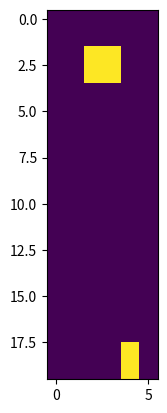

Recreate this plot in Python.
# -*- coding: utf-8 -*-
#=======================================================================
#                        General Documentation
""" Testing suite for Car objects move function.
    
    Tests the cars ability to move and animates the movement
"""
#-----------------------------------------------------------------------
#                       Additional Documentation
#
# [redacted]
#
# Notes:
# - Written for Python 3.7.2.
# - Part of larger I-405 Simulation
#=======================================================================


import numpy as N
import matplotlib.pyplot as plt
import time
class Car2:
    def __init__(self, near_etl_length, near_exit_length, highway, \
            max_forward_moves):
        self.going_to_etl = False
        self.on_etl = False
        self.etl_entry_coord = [0,0] # (vertic, horiz)
        self.horiz = 3
        self.vertic = 1
        self.near_etl_length = near_etl_length
        self.exit_coord = [19,4] # (vertic, horiz)
        self.near_exit_length = near_exit_length
        self.highway = highway
        self.off_ramp = "PLACE HOLDER"
        self.max_forward_moves = max_forward_moves
    
    
    def remove_old_loc(self, veh_locs_grid, ver, hor):
        """ Removes old location of car from grid
                
        """
        veh_locs_grid[ver, hor] = 0
        veh_locs_grid[ver - 1, hor] = 0
        
    def add_new_loc(self, veh_locs_grid, ver, hor):
        """ Adds new location of car to grid
                
        """
        veh_locs_grid[ver, hor] = 1
        veh_locs_grid[ver - 1, hor] = 1
    
    def can_shift_left(self, veh_locs_grid, lane_type_grid):
        """ Checks if car can shift left
                
        """
        if lane_type_grid[self.vertic, self.horiz - 1] != 0:
            return False
        if veh_locs_grid[self.vertic, self.horiz - 1] == 0 and \
                veh_locs_grid[self.vertic - 1, self.horiz - 1] == 0:
            return True
        else:
            return False
    
    def can_shift_right(self, veh_locs_grid, lane_type_grid):
        """ Checks if car can shift right
                
        """
        if lane_type_grid[self.vertic, self.horiz + 1] != 0:
            return False
        if veh_locs_grid[self.vertic, self.horiz + 1] == 0 and \
                veh_locs_grid[self.vertic - 1, self.horiz + 1] == 0:
            return True
        else:
            return False
    

    def get_max_left(self, veh_locs_grid, grid_length):
        """ Gets the max amount a car can move in the left lane
                
        """
        max_moves = 0
        idx = self.vertic + 1
        while idx < grid_length and veh_locs_grid[idx, self.horiz - 1] == 0:
            max_moves += 1
            idx += 1
        return max_moves
    
    def get_max_right(self, veh_locs_grid, grid_length):
        """ Gets the max amount a car can move in the right lane
                
        """
        max_moves = 0
        idx = self.vertic + 1
        while idx < grid_length and veh_locs_grid[idx, self.horiz + 1] == 0:
            max_moves += 1
            idx += 1
        return max_moves
    
    def get_max_forward(self, veh_locs_grid, grid_length):
        """ Gets the max amount a car can move in the current lane
                
        """
        max_moves = 0
        idx = self.vertic + 1
        while idx < grid_length and veh_locs_grid[idx, self.horiz] == 0:
            max_moves += 1
            idx += 1
        return max_moves
    
    def shift_left(self, veh_locs_grid):
        """ Makes the car shift left
                
        """
        self.remove_old_loc(veh_locs_grid, self.vertic, self.horiz)
        self.horiz -= 1
        self.add_new_loc(veh_locs_grid, self.vertic, self.horiz)
        
    
    def shift_right(self, veh_locs_grid):
        """ Makes the car shift right
                
        """
        self.remove_old_loc(veh_locs_grid, self.vertic, self.horiz)
        self.horiz += 1
        self.add_new_loc(veh_locs_grid, self.vertic, self.horiz)
    
    def move_forward(self, space_avail, veh_locs_grid):
        """ Makes the car go forward
                
        """
        moves = space_avail if space_avail < self.max_forward_moves else \
                self.max_forward_moves
        temp_vertic = self.vertic
        self.vertic += moves
        self.remove_old_loc(veh_locs_grid, temp_vertic, self.horiz)
        self.add_new_loc(veh_locs_grid, self.vertic, self.horiz)
        
    def move_on_gpl(self, veh_locs_grid, lane_type_grid):
        """ Defines behavior of car on General Purpose Lane
                
        """
        max_left = 0
        max_right = 0
        max_forward = 0
        grid_length = N.size(veh_locs_grid[:, 0])
        if self.can_shift_left(veh_locs_grid, lane_type_grid):
            max_left = self.get_max_left(veh_locs_grid, grid_length)
        if self.can_shift_right(veh_locs_grid, lane_type_grid):
            max_right = self.get_max_right(veh_locs_grid, grid_length)
        max_forward = self.get_max_forward(veh_locs_grid, grid_length)
        if max_forward >= max_right and max_forward >= max_left:
            self.move_forward(max_forward, veh_locs_grid)
        elif max_right >= max_left:
            self.shift_right(veh_locs_grid)
            self.move_forward(max_right, veh_locs_grid)
        else:
            self.shift_left(veh_locs_grid)
            self.move_forward(max_left, veh_locs_grid)
    
    def move_on_etl(self, veh_locs_grid):
        """ Defines the cars behavior for moving on Express Toll Lane
                
        """
        grid_length = N.size(veh_locs_grid[:, 0])
        max_forward = self.get_max_forward(veh_locs_grid, grid_length)
        self.move_forward(max_forward, veh_locs_grid)
    
    def remove_car(self):
        """ Removes car
                
        """
        print("Car removed")
    
    def go_to_exit(self, veh_locs_grid, lane_type_grid):
        """ Defines behavior when car is close to exit
                
        """
        while self.can_shift_right(veh_locs_grid, lane_type_grid):
            self.shift_right(veh_locs_grid)
        space_until_exit = self.exit_coord[0] - self.vertic
        grid_length = N.size(veh_locs_grid[:, 0])
        max_forward = self.get_max_forward(veh_locs_grid, grid_length)
        min_move = space_until_exit if space_until_exit < max_forward else \
                max_forward
        self.move_forward(min_move, veh_locs_grid)
        if self.vertic == self.exit_coord[0] and \
                self.horiz == self.exit_coord[1]:
            self.remove_car()
    
    def move_to_etl(self, veh_locs_grid, lane_type_grid):
        """ Defines behavior when car is moving to Express Toll Lane
                
        """
        while self.can_shift_left(veh_locs_grid, lane_type_grid):
            self.shift_left(veh_locs_grid)
        space_until_entrance = self.etl_entry_coord[0] - self.vertic
        grid_length = N.size(veh_locs_grid[:, 0])
        max_forward = self.get_max_forward(veh_locs_grid, grid_length)
        min_move = space_until_entrance if space_until_entrance < max_forward \
                else max_forward
        self.move_forward(min_move, veh_locs_grid)
        if self.vertic == self.etl_entry_coord[0]:
            self.shift_left(veh_locs_grid)
            self.on_etl = True
            self.going_to_etl = False
        
    def is_near_exit(self):
        """ Checks if car is near exit
                
        """
        if self.exit_coord[0] - self.vertic <= self.near_exit_length:
            return True
        return False
    
    def is_near_etl(self):
        """ Checks if car is near Express Toll Lane
                
        """
        if self.etl_entry_coord[0] - self.vertic <= self.near_etl_length:
            return True
        return False
    
    def move(self, highway_grid):
        """ Moves car
                
        """
        veh_locs_grid = highway_grid[:,:,0]
        lane_type_grid = highway_grid[:,:,1]
        if self.going_to_etl:
            if self.is_near_etl():
                self.move_to_etl(veh_locs_grid, lane_type_grid)
            else:
                self.move_on_gpl(veh_locs_grid, lane_type_grid)     
        else:
            if self.is_near_exit():
                self.go_to_exit(veh_locs_grid, lane_type_grid)
            else:
                if self.on_etl:
                    self.move_on_etl()
                    self.move_on_etl(veh_locs_grid)
                else:
                    self.move_on_gpl(veh_locs_grid, lane_type_grid)

def animate(grid_steps):
    """ Animates each step of car movement
                
    """
    # create the figure
    fig = plt.figure()
    ax = fig.add_subplot(111)
    im = ax.imshow(N.array(grid_steps[0]))
    plt.show(block=False)
    
    # draw some data in loop
    for i in range(1, len(grid_steps)):
        #wait for a second
        time.sleep(1)
        #replace the image contents
        im.set_array(grid_steps[i])
        #redraw the figure
        fig.canvas.draw()

def test():
    grids = N.zeros((20, 6, 4))
    grids[:, 0, 1] = 2
    grids[:, -1, 1] = 2
    grids[:, 1, 1] = 1
    
    #Remove old and add new car location test
    car = Car2(7,7,None, 7)
    car.add_new_loc(grids[:,:,0], 1, 3)
    if grids[1,3,0] == 1 and grids[0,3,0] == 1:
        print("passed test 1")
    car.remove_old_loc(grids[:,:,0], 1, 3)
    if grids[1,3,0] == 0 and grids[0,3,0] == 0:
        print("passed test 2")
    
    # Able to shift test
    car.add_new_loc(grids[:,:,0], 1, 3)
    results = []
    for i in range(1,4):
        car.add_new_loc(grids[:,:,0], i, 2)
        car.add_new_loc(grids[:,:,0], i, 4)
        results.append(car.can_shift_left(grids[:,:,0], grids[:,:,1]))
        results.append(car.can_shift_right(grids[:,:,0], grids[:,:,1]))
        car.remove_old_loc(grids[:,:,0], i, 2)
        car.remove_old_loc(grids[:,:,0], i, 4)
    if results == [False, False, False, False, True, True]:
        print("passed test 3")
        
    # Shifting left or right test
    car.shift_left(grids[:,:,0])
    if grids[1,3,0] == 0 and grids[0,3,0] == 0 and \
            grids[1,2,0] == 1 and grids[0,2,0] == 1 and \
            car.vertic == 1 and car.horiz == 2:
        print("passed test 4")
    car.shift_right(grids[:,:,0])
    if grids[1,3,0] == 1 and grids[0,3,0] == 1 and \
            grids[1,2,0] == 0 and grids[0,2,0] == 0 and \
            car.vertic == 1 and car.horiz == 3:
        print("passed test 5")

    car.add_new_loc(grids[:,:,0], 1, 3)
    car.add_new_loc(grids[:,:,0], 3, 3)
    car.add_new_loc(grids[:,:,0], 3, 2)
    grid_steps = []
    grid_steps.append(N.ndarray.tolist(grids[:,:,0]))
    car.move(grids)
    grid_steps.append(N.ndarray.tolist(grids[:,:,0]))
    car.move(grids)
    grid_steps.append(N.ndarray.tolist(grids[:,:,0]))
    car.move(grids)
    grid_steps.append(N.ndarray.tolist(grids[:,:,0]))
    animate(grid_steps)
if __name__ == "__main__":
    test()
    